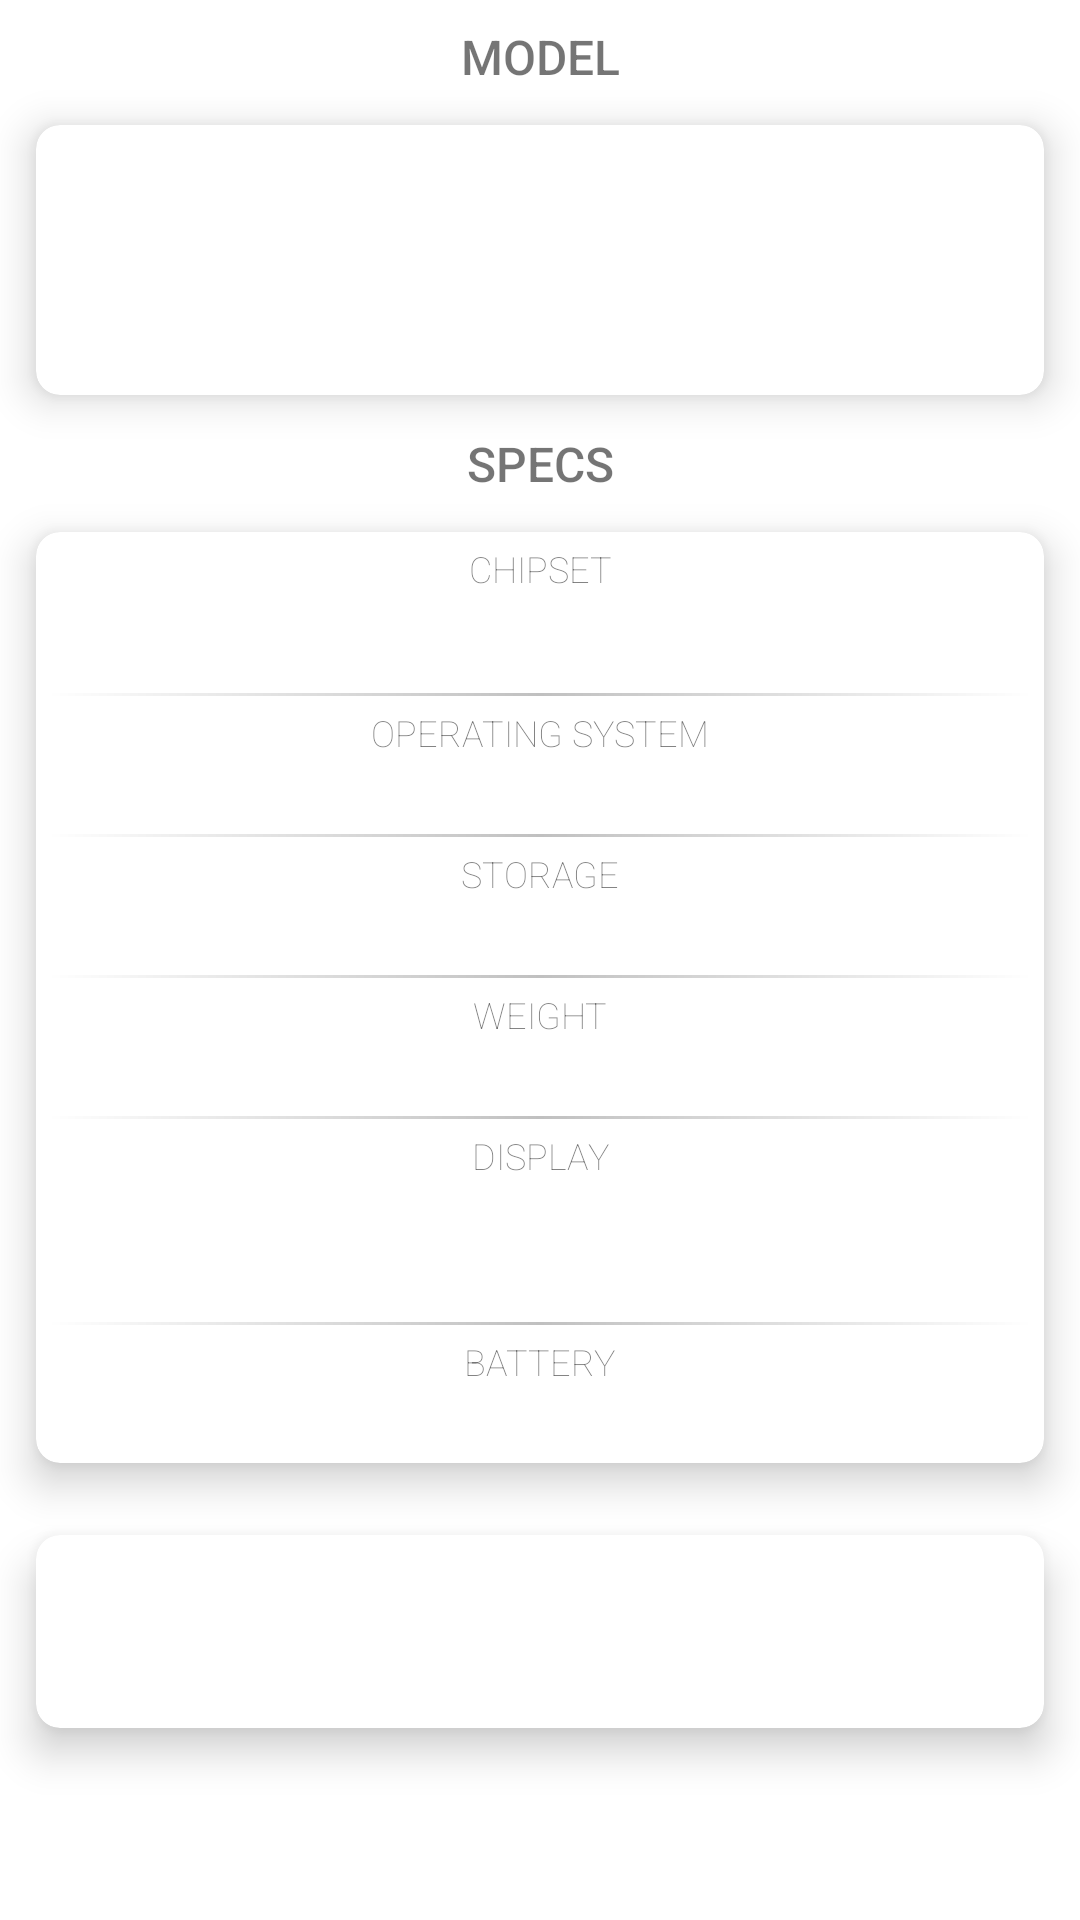

Write the Android layout XML for this screen, with the resource values it uses.
<!-- AndroidManifest.xml: application theme Theme.PhoneApp -->
<!-- res/layout/activity_phone.xml -->
<?xml version="1.0" encoding="utf-8"?>
<LinearLayout xmlns:android="http://schemas.android.com/apk/res/android"
    xmlns:app="http://schemas.android.com/apk/res-auto"
    xmlns:tools="http://schemas.android.com/tools"
    android:layout_width="match_parent"
    android:layout_height="match_parent"
    android:orientation="vertical"
    android:paddingTop="8dp"
    tools:context=".PhoneActivity">

    <TextView
        android:layout_width="match_parent"
        android:layout_height="wrap_content"
        android:fontFamily="sans-serif-medium"
        android:gravity="center"
        android:text="@string/model"
        android:textAllCaps="true"
        android:textSize="16sp" />

    <androidx.cardview.widget.CardView
        android:layout_width="match_parent"
        android:layout_height="90dp"
        android:layout_margin="12dp"
        app:cardCornerRadius="8dp"
        app:cardElevation="8dp"
        app:cardMaxElevation="8dp">

        <LinearLayout
            android:layout_width="match_parent"
            android:layout_height="match_parent"
            android:orientation="vertical">

            <TextView
                android:id="@+id/tvPhoneName"
                android:layout_width="match_parent"
                android:layout_height="0dp"
                android:layout_weight="2"
                android:fontFamily="sans-serif-thin"
                android:gravity="center"
                android:textSize="40sp" />

            <TextView
                android:id="@+id/tvPhoneYear"
                android:layout_width="match_parent"
                android:layout_height="0dp"
                android:layout_weight="1"
                android:fontFamily="sans-serif-thin"
                android:gravity="center"
                android:textSize="16sp" />
        </LinearLayout>

    </androidx.cardview.widget.CardView>

    <TextView
        android:layout_width="match_parent"
        android:layout_height="wrap_content"
        android:fontFamily="sans-serif-medium"
        android:gravity="center"
        android:text="@string/specs"
        android:textAllCaps="true"
        android:textSize="16sp" />

    <androidx.cardview.widget.CardView
        android:layout_width="match_parent"
        android:layout_height="wrap_content"
        android:layout_margin="12dp"
        app:cardCornerRadius="8dp"
        app:cardElevation="8dp"
        app:cardMaxElevation="8dp">

        <LinearLayout
            android:layout_width="match_parent"
            android:layout_height="match_parent"
            android:orientation="vertical"
            android:padding="4dp">

            <TextView
                android:layout_width="match_parent"
                android:layout_height="wrap_content"
                android:fontFamily="sans-serif-thin"
                android:gravity="center"
                android:text="@string/chipset"
                android:textAllCaps="true"
                android:textSize="12sp" />

            <TextView
                android:id="@+id/tvPhoneChipset"
                android:layout_width="match_parent"
                android:layout_height="0dp"
                android:layout_weight="2"
                android:fontFamily="sans-serif-thin"
                android:gravity="center"
                android:textSize="22sp" />

            <View
                android:layout_width="wrap_content"
                android:layout_height="1dp"
                android:layout_marginVertical="4dp"
                android:background="@drawable/hr_color_horizontal" />

            <TextView
                android:layout_width="match_parent"
                android:layout_height="wrap_content"
                android:fontFamily="sans-serif-thin"
                android:gravity="center"
                android:text="@string/operating_system"
                android:textAllCaps="true"
                android:textSize="12sp" />

            <TextView
                android:id="@+id/tvPhoneOS"
                android:layout_width="match_parent"
                android:layout_height="wrap_content"
                android:fontFamily="sans-serif-thin"
                android:gravity="center"
                android:textSize="16sp" />

            <View
                android:layout_width="wrap_content"
                android:layout_height="1dp"
                android:layout_marginVertical="4dp"
                android:background="@drawable/hr_color_horizontal" />

            <TextView
                android:layout_width="match_parent"
                android:layout_height="wrap_content"
                android:fontFamily="sans-serif-thin"
                android:gravity="center"
                android:text="@string/storage"
                android:textAllCaps="true"
                android:textSize="12sp" />

            <TextView
                android:id="@+id/tvPhoneStorage"
                android:layout_width="match_parent"
                android:layout_height="wrap_content"
                android:fontFamily="sans-serif-thin"
                android:gravity="center"
                android:textSize="16sp" />

            <View
                android:layout_width="wrap_content"
                android:layout_height="1dp"
                android:layout_marginVertical="4dp"
                android:background="@drawable/hr_color_horizontal" />

            <TextView
                android:layout_width="match_parent"
                android:layout_height="wrap_content"
                android:fontFamily="sans-serif-thin"
                android:gravity="center"
                android:text="@string/weight"
                android:textAllCaps="true"
                android:textSize="12sp" />

            <TextView
                android:id="@+id/tvPhoneWeight"
                android:layout_width="match_parent"
                android:layout_height="wrap_content"
                android:fontFamily="sans-serif-thin"
                android:gravity="center"
                android:textSize="16sp" />

            <View
                android:layout_width="wrap_content"
                android:layout_height="1dp"
                android:layout_marginVertical="4dp"
                android:background="@drawable/hr_color_horizontal" />

            <TextView
                android:layout_width="match_parent"
                android:layout_height="wrap_content"
                android:fontFamily="sans-serif-thin"
                android:gravity="center"
                android:text="@string/display"
                android:textAllCaps="true"
                android:textSize="12sp" />

            <TextView
                android:id="@+id/tvPhoneDisplayType"
                android:layout_width="match_parent"
                android:layout_height="wrap_content"
                android:fontFamily="sans-serif-thin"
                android:gravity="center"
                android:textSize="16sp" />

            <TextView
                android:id="@+id/tvPhoneDisplay"
                android:layout_width="match_parent"
                android:layout_height="wrap_content"
                android:fontFamily="sans-serif-thin"
                android:gravity="center"
                android:textSize="16sp" />

            <View
                android:layout_width="wrap_content"
                android:layout_height="1dp"
                android:layout_marginVertical="4dp"
                android:background="@drawable/hr_color_horizontal" />

            <TextView
                android:layout_width="match_parent"
                android:layout_height="wrap_content"
                android:fontFamily="sans-serif-thin"
                android:gravity="center"
                android:text="@string/battery"
                android:textAllCaps="true"
                android:textSize="12sp" />

            <TextView
                android:id="@+id/tvPhoneBattery"
                android:layout_width="match_parent"
                android:layout_height="wrap_content"
                android:fontFamily="sans-serif-thin"
                android:gravity="center"
                android:textSize="16sp" />
        </LinearLayout>
    </androidx.cardview.widget.CardView>

    <androidx.cardview.widget.CardView
        android:layout_width="match_parent"
        android:layout_height="wrap_content"
        android:layout_margin="12dp"
        app:cardCornerRadius="8dp"
        app:cardElevation="8dp"
        app:cardMaxElevation="8dp">

        <TextView
            android:id="@+id/tvPhonePrice"
            android:layout_width="match_parent"
            android:layout_height="match_parent"
            android:fontFamily="sans-serif-thin"
            android:gravity="center"
            android:textSize="48sp" />

    </androidx.cardview.widget.CardView>


</LinearLayout>
<!-- resources referenced by this layout -->
<resources>
  <!-- drawable hr_color_horizontal (drawable) -->
  <shape xmlns:android="http://schemas.android.com/apk/res/android"
      android:shape="rectangle">
      <gradient
          android:angle="0"
          android:centerColor="#c0c0c0"
          android:endColor="#fff"
          android:startColor="#fff" />
      <corners android:radius="0dp" />
  
  </shape>
  <string name="battery">Battery</string>
  <string name="chipset">Chipset</string>
  <string name="display">Display</string>
  <string name="model">Model</string>
  <string name="operating_system">Operating System</string>
  <string name="specs">Specs</string>
  <string name="storage">Storage</string>
  <string name="weight">Weight</string>
  <style name="Theme.PhoneApp" parent="Theme.MaterialComponents.DayNight.DarkActionBar">
          
          <item name="colorPrimary">@color/black</item>
          
      </style>
  <!-- not gathered from this repository: default colours our renderer supplied (Android Studio template values) -->
  <color name="black">#FF000000</color>
</resources>
